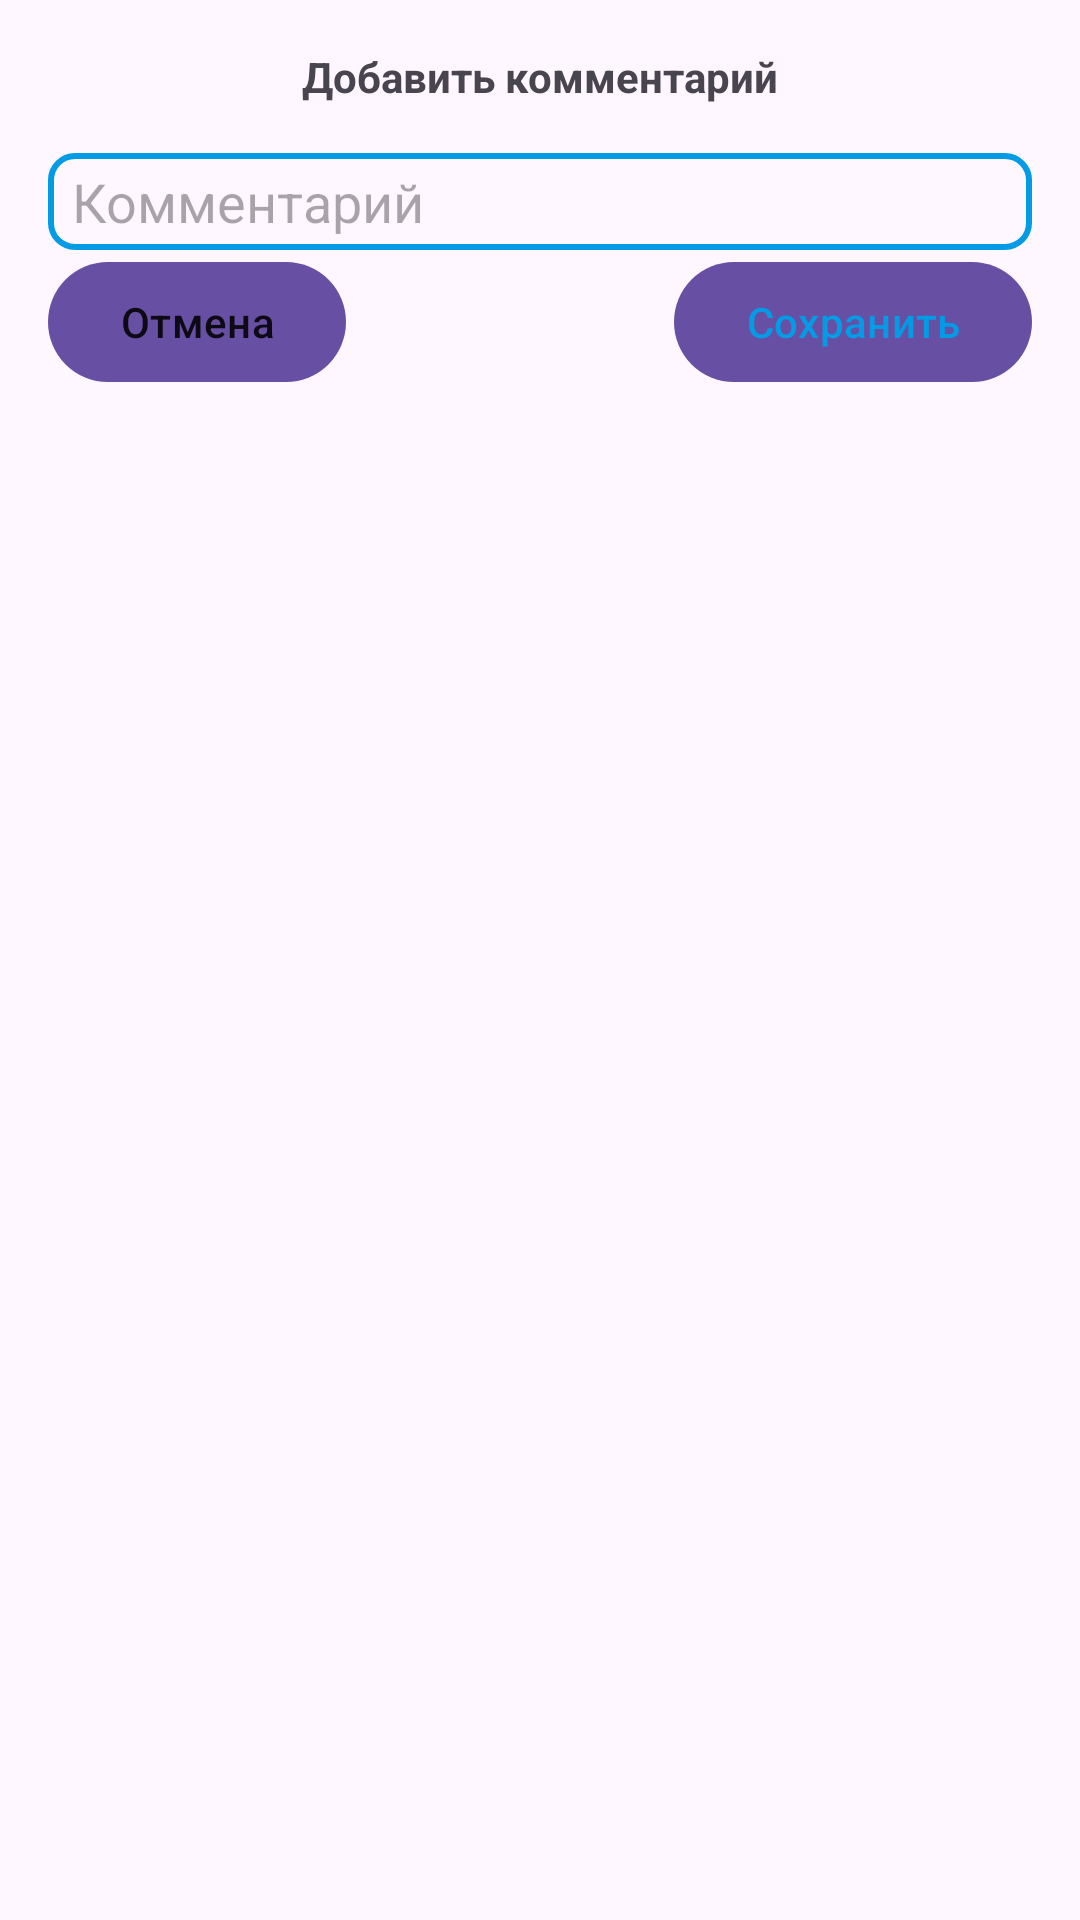

This screen was rendered from an Android layout file. Write that file and the resources it references.
<!-- AndroidManifest.xml: application theme Theme.Gallery_dp -->
<!-- res/layout/dialog_add_comment.xml -->
<?xml version="1.0" encoding="utf-8"?>
<androidx.constraintlayout.widget.ConstraintLayout xmlns:android="http://schemas.android.com/apk/res/android"
    xmlns:app="http://schemas.android.com/apk/res-auto"
    app:layout_behavior="android.support.design.widget.BottomSheetBehavior"
    android:layout_width="match_parent"
    android:layout_height="wrap_content"
    xmlns:tools="http://schemas.android.com/tools"
    android:orientation="vertical"
    android:padding="16dp"
    tools:context=".dialogs.AddCommentDialogFragment"
    android:gravity="center">

    <com.google.android.material.textview.MaterialTextView
        android:id="@+id/materialTextView"
        android:layout_width="wrap_content"
        android:layout_height="wrap_content"
        android:text="@string/add_comment_title"
        android:textStyle="bold"
        app:layout_constraintEnd_toEndOf="parent"
        app:layout_constraintStart_toStartOf="parent"
        app:layout_constraintTop_toTopOf="parent">

    </com.google.android.material.textview.MaterialTextView>

    <com.google.android.material.textfield.TextInputEditText
        android:id="@+id/comment_photo_text"
        android:layout_width="match_parent"
        android:layout_height="wrap_content"
        android:maxLength="80"
        android:hint="@string/photo_comment"
        android:background="@drawable/blue_border"
        android:layout_marginTop="16dp"
        app:layout_constraintEnd_toEndOf="parent"
        app:layout_constraintStart_toStartOf="parent"
        app:layout_constraintTop_toBottomOf="@+id/materialTextView">

    </com.google.android.material.textfield.TextInputEditText>

    <com.google.android.material.button.MaterialButton
        android:id="@+id/b_neg"
        android:layout_width="wrap_content"
        android:layout_height="wrap_content"
        android:text="@string/neg_b"
        android:textColor="?attr/textColorAlertDialogListItem"
        app:layout_constraintStart_toStartOf="parent"
        app:layout_constraintTop_toBottomOf="@+id/comment_photo_text" />

    <com.google.android.material.button.MaterialButton
        android:id="@+id/b_pos"
        android:layout_width="wrap_content"
        android:layout_height="wrap_content"
        android:text="@string/save"
        android:textColor="@color/light_blue_600"
        app:layout_constraintEnd_toEndOf="parent"
        app:layout_constraintTop_toBottomOf="@+id/comment_photo_text" />

</androidx.constraintlayout.widget.ConstraintLayout>
<!-- resources referenced by this layout -->
<resources>
  <color name="light_blue_600">#FF039BE5</color>
  <!-- drawable blue_border (drawable) -->
  <?xml version="1.0" encoding="utf-8"?>
  <shape xmlns:android="http://schemas.android.com/apk/res/android">
      <stroke
          android:width="2dp"
          android:color="@color/light_blue_600"
          />
      <corners android:radius="8dp"/>
      <padding
          android:left="8dp"
          android:top="4dp"
          android:right="8dp"
          android:bottom="4dp" />
  </shape>
  <string name="add_comment_title">Добавить комментарий</string>
  <string name="neg_b">Отмена</string>
  <string name="photo_comment">Комментарий</string>
  <string name="save">Сохранить</string>
  <style name="Theme.Gallery_dp" parent="Base.Theme.Gallery_dp" />
  <style name="Base.Theme.Gallery_dp" parent="Theme.Material3.DayNight.NoActionBar">
          
          
      </style>
</resources>
